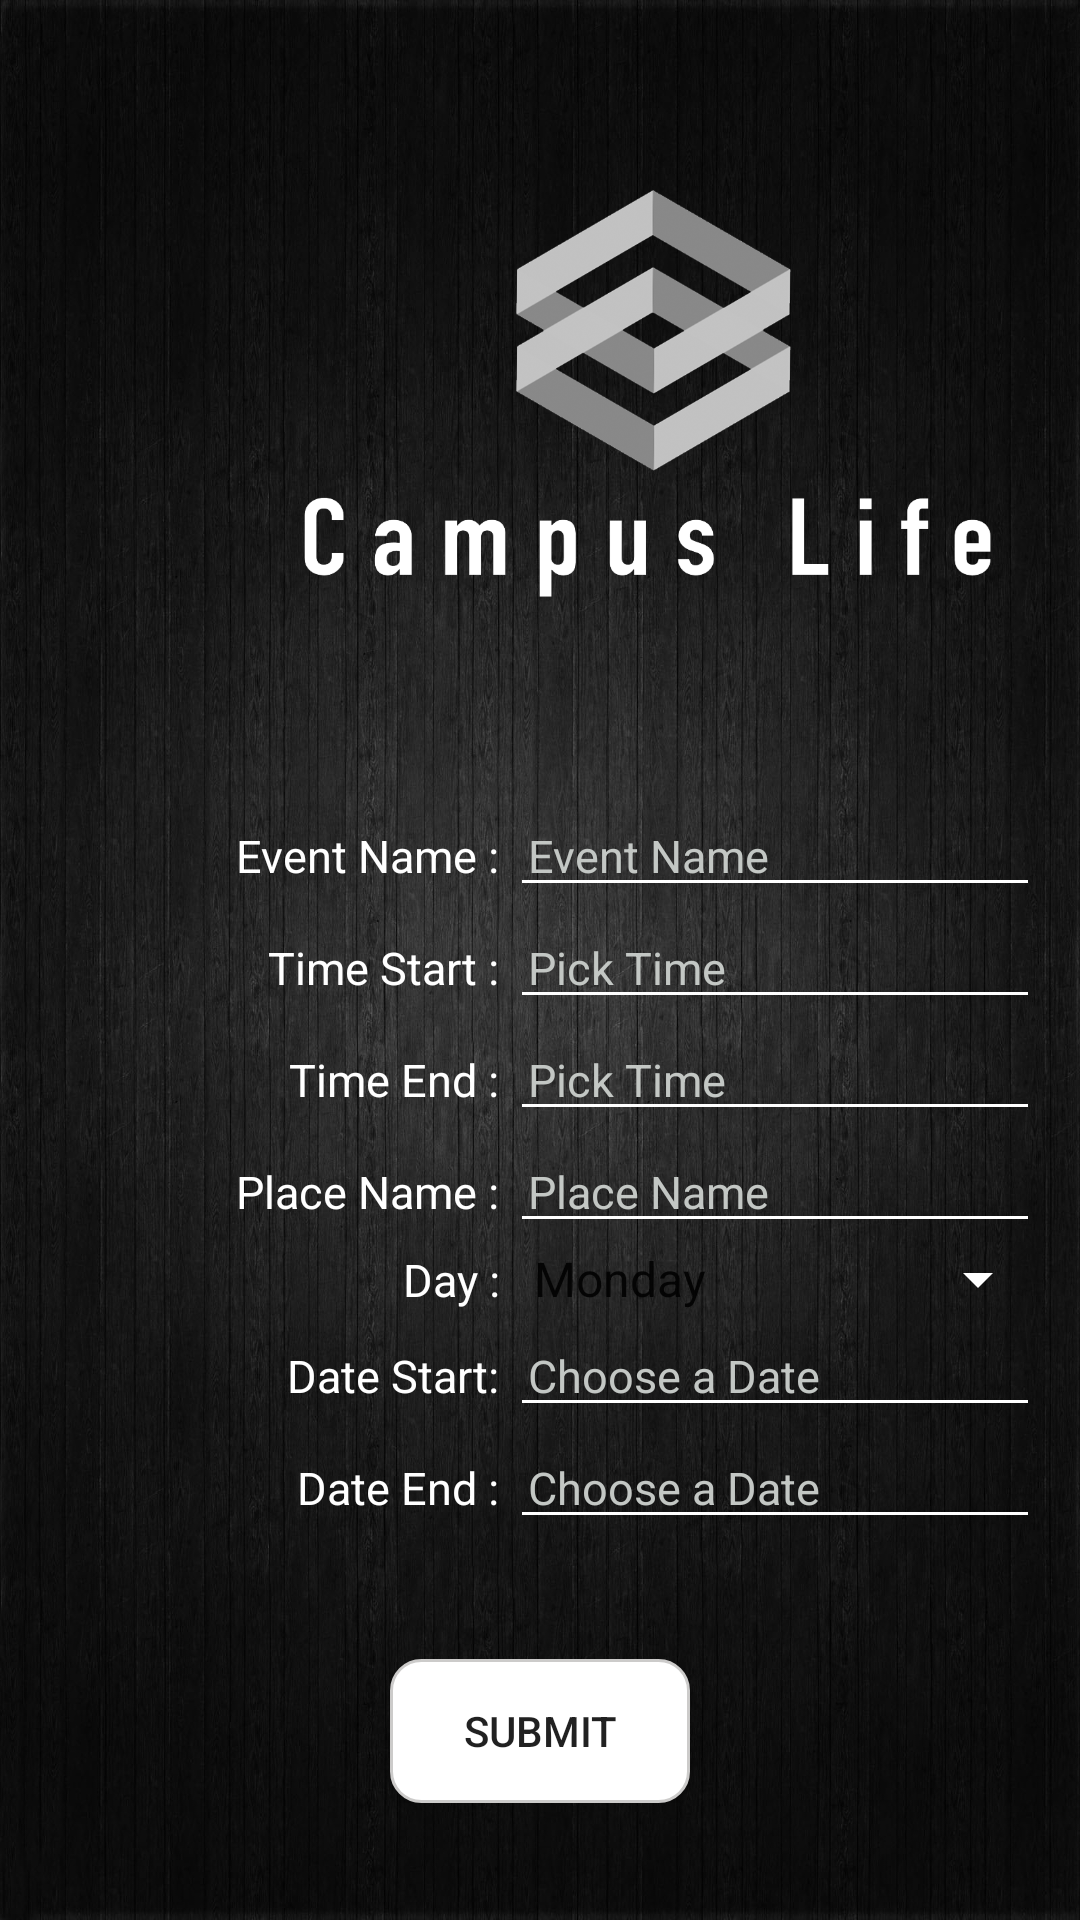

This screen was rendered from an Android layout file. Write that file and the resources it references.
<!-- AndroidManifest.xml: application theme AppTheme -->
<!-- res/layout/activity_add_event.xml -->
<?xml version="1.0" encoding="utf-8"?>
<LinearLayout xmlns:android="http://schemas.android.com/apk/res/android"
    xmlns:app="http://schemas.android.com/apk/res-auto"
    android:orientation="vertical"
    android:layout_width="match_parent"
    android:layout_height="match_parent"
    android:background="@drawable/back1">

    <ImageView
        android:id="@+id/logo"
        android:layout_width="276dp"
        android:layout_height="225dp"
        android:layout_marginStart="78dp"
        android:layout_marginTop="20dp"
        android:layout_marginEnd="77dp"
        app:layout_constraintEnd_toEndOf="parent"
        app:layout_constraintHorizontal_bias="0.571"
        app:layout_constraintStart_toStartOf="parent"
        app:layout_constraintTop_toTopOf="parent"
        app:srcCompat="@drawable/logowhite" />

    <FrameLayout
        android:layout_width="match_parent"
        android:layout_height="wrap_content"
        android:layout_marginTop="20dp">

        <GridLayout
            android:layout_width="match_parent"
            android:layout_height="wrap_content">

            <TextView
                android:layout_width="170dp"
                android:layout_height="wrap_content"
                android:text="Event Name : "
                android:textColor="@color/colorPrimary"
                android:textSize="15dp"
                android:gravity="right"
                android:paddingRight="0dp"/>

            <EditText
                android:layout_width="wrap_content"
                android:layout_height="wrap_content"
                android:hint="Event Name "
                android:textColorHint="#c3c7c4"
                android:paddingLeft="6dp"
                android:ems="10"
                android:backgroundTint="@color/colorPrimary"
                android:textColor="@color/colorPrimary"
                android:textSize="15dp"/>
        </GridLayout>
    </FrameLayout>

    <FrameLayout
        android:layout_width="match_parent"
        android:layout_height="wrap_content">

        <GridLayout
            android:layout_width="match_parent"
            android:layout_height="wrap_content">

            <TextView
                android:layout_width="170dp"
                android:layout_height="wrap_content"
                android:text="Time Start : "
                android:textColor="@color/colorPrimary"
                android:textSize="15dp"
                android:gravity="right"/>

            <EditText
                android:id="@+id/chooseTimeStart"
                android:layout_width="wrap_content"
                android:layout_height="wrap_content"
                android:hint="Pick Time"
                android:textColorHint="#c3c7c4"
                android:paddingLeft="6dp"
                android:ems="10"
                android:backgroundTint="@color/colorPrimary"
                android:textColor="@color/colorPrimary"
                android:textSize="15dp"/>
        </GridLayout>
    </FrameLayout>

    <FrameLayout
        android:layout_width="match_parent"
        android:layout_height="wrap_content">

        <GridLayout
            android:layout_width="match_parent"
            android:layout_height="wrap_content">

            <TextView
                android:layout_width="170dp"
                android:layout_height="wrap_content"
                android:text="Time End : "
                android:textColor="@color/colorPrimary"
                android:textSize="15dp"
                android:gravity="right"/>

            <EditText
                android:id="@+id/chooseTimeEnd"
                android:layout_width="wrap_content"
                android:layout_height="wrap_content"
                android:hint="Pick Time"
                android:textColorHint="#c3c7c4"
                android:paddingLeft="6dp"
                android:ems="10"
                android:backgroundTint="@color/colorPrimary"
                android:textColor="@color/colorPrimary"
                android:textSize="15dp"/>
        </GridLayout>
    </FrameLayout>

    <FrameLayout
        android:layout_width="match_parent"
        android:layout_height="wrap_content">

        <GridLayout
            android:layout_width="match_parent"
            android:layout_height="wrap_content">

            <TextView
                android:layout_width="170dp"
                android:layout_height="wrap_content"
                android:text="Place Name : "
                android:textColor="@color/colorPrimary"
                android:textSize="15dp"
                android:gravity="right"/>

            <EditText
                android:id="@+id/choosePlace"
                android:layout_width="wrap_content"
                android:layout_height="wrap_content"
                android:hint="Place Name"
                android:textColorHint="#c3c7c4"
                android:paddingLeft="6dp"
                android:ems="10"
                android:backgroundTint="@color/colorPrimary"
                android:textColor="@color/colorPrimary"
                android:textSize="15dp"/>
        </GridLayout>
    </FrameLayout>

    <FrameLayout
        android:layout_width="match_parent"
        android:layout_height="wrap_content">

        <GridLayout
            android:layout_width="match_parent"
            android:layout_height="wrap_content">

            <TextView
                android:layout_width="170dp"
                android:layout_height="wrap_content"
                android:text="Day : "
                android:textColor="@color/colorPrimary"
                android:textSize="15dp"
                android:gravity="right"/>

            <Spinner
                android:id="@+id/spinner"
                android:layout_width="180dp"
                android:layout_height="wrap_content"

                android:entries="@array/hari"
                android:prompt="@string/hari_prompt"
                android:textColor="#FFFFFF"
                android:backgroundTint="@color/colorPrimary"
                android:textColorHint="#c3c7c4"
                app:layout_constraintEnd_toEndOf="parent"
                app:layout_constraintStart_toStartOf="parent"
                app:layout_constraintTop_toBottomOf="@+id/textUsername" />
        </GridLayout>
    </FrameLayout>

    <FrameLayout
        android:layout_width="match_parent"
        android:layout_height="wrap_content">

        <GridLayout
            android:layout_width="match_parent"
            android:layout_height="wrap_content">

            <TextView
                android:id="@+id/TVDates"
                android:layout_width="170dp"
                android:layout_height="wrap_content"
                android:text="Date Start: "
                android:textColor="@color/colorPrimary"
                android:textSize="15dp"
                android:gravity="right"/>

            <EditText
                android:id="@+id/ETDates"
                android:layout_width="wrap_content"
                android:layout_height="wrap_content"
                android:hint="Choose a Date"
                android:textColorHint="#c3c7c4"
                android:paddingLeft="6dp"
                android:ems="10"
                android:backgroundTint="@color/colorPrimary"
                android:textColor="@color/colorPrimary"
                android:textSize="15dp"/>
        </GridLayout>
    </FrameLayout>

    <FrameLayout
        android:layout_width="match_parent"
        android:layout_height="wrap_content">

        <GridLayout
            android:layout_width="match_parent"
            android:layout_height="wrap_content">

            <TextView
                android:layout_width="170dp"
                android:layout_height="wrap_content"
                android:text="Date End : "
                android:textColor="@color/colorPrimary"
                android:textSize="15dp"
                android:gravity="right"/>

            <EditText
                android:id="@+id/ETDates1"
                android:layout_width="wrap_content"
                android:layout_height="wrap_content"
                android:hint="Choose a Date"
                android:textColorHint="#c3c7c4"
                android:paddingLeft="6dp"
                android:ems="10"
                android:backgroundTint="@color/colorPrimary"
                android:textColor="@color/colorPrimary"
                android:textSize="15dp"/>
        </GridLayout>
    </FrameLayout>

    <FrameLayout
        android:layout_width="match_parent"
        android:layout_height="wrap_content"
        android:layout_marginTop="40dp"
        android:gravity="center">

        <Button
            android:layout_width="match_parent"
            android:layout_height="wrap_content"
            android:layout_marginRight="130dp"
            android:layout_marginLeft="130dp"
            android:text="SUBMIT"
            android:gravity="center"
            android:background="@drawable/bg_btn"></Button>
    </FrameLayout>

</LinearLayout>
<!-- resources referenced by this layout -->
<resources>
  <string-array name="hari">
          <item>Monday</item>
          <item>Tuesday</item>
          <item>Wednesday</item>
          <item>Thursday</item>
          <item>Friday</item>
          <item>Saturday</item>
          <item>Sunday</item>
      </string-array>
  <color name="colorPrimary">#FFFFFF</color>
  <!-- drawable back1: jpg bitmap (drawable, 854075 bytes) -->
  <!-- drawable bg_btn (drawable) -->
  <?xml version="1.0" encoding="utf-8"?>
  <shape xmlns:android="http://schemas.android.com/apk/res/android">
  
      <corners
          android:radius="10dp"
          />
  
      <solid
          android:color="#FFF"
          />
  
      <stroke
          android:width="1dp"
          android:color="#cccbca" />
  
  </shape>
  <!-- drawable logowhite: png bitmap (drawable, 91943 bytes) -->
  <string name="hari_prompt">Choose Day</string>
  <style name="AppTheme" parent="Theme.AppCompat.Light.NoActionBar">
          
          <item name="colorPrimary">@color/colorPrimary</item>
          <item name="colorPrimaryDark">@color/colorPrimaryDark</item>
          <item name="colorAccent">@color/colorAccent</item>
      </style>
  <color name="colorPrimaryDark">#000000</color>
  <color name="colorAccent">#D81B60</color>
</resources>
